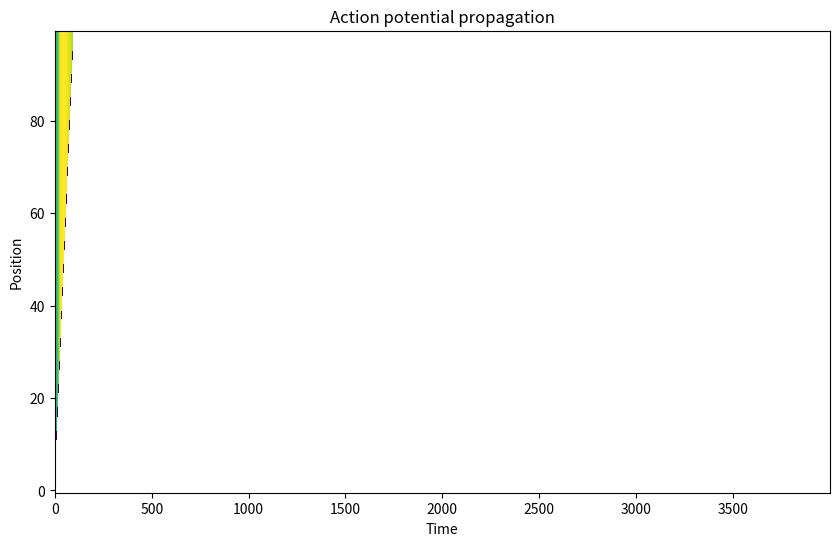

Python code for this plot:
import matplotlib.pyplot as plt
import numpy as np

# spatial and temporal parameters
L = 1000.0
T = 40.0
dx = 10.0
dt = 0.01

n_x = int(L / dx)
n_t = int(T / dt)

# cable parameters
lam = 200.0  # space constant
tau = 1.0  # time constant
c_m = 1.0

# hodgkin-huxley parameters
g_Na = 120.0  # uS/cm^2
g_K = 36.0  # uS/cm^2
g_L = 0.3  # uS/cm^2

E_Na = 50.0
E_K = -77.0
E_L = -54.387

# diffusion coefficient
alpha = (lam**2 * dt) / (tau * dx**2)


def alpha_n(V):
    return -0.01 * (V + 55) / (np.exp((V + 55) / -10) - 1)


def beta_n(V):
    return 0.125 * np.exp((V + 65) / -80)


def alpha_m(V):
    return -0.1 * (V + 40) / (np.exp((V + 40) / -10) - 1)


def beta_m(V):
    return 4 * np.exp((V + 65) / -18)


def alpha_h(V):
    return 0.07 * np.exp((V + 65) / -20)


def beta_h(V):
    return 1 / (1 + np.exp((V + 35) / -10))


def main():
    v_matrix = np.zeros((n_t, n_x))
    m_matrix = np.zeros((n_t, n_x))
    n_matrix = np.zeros((n_t, n_x))
    h_matrix = np.zeros((n_t, n_x))

    # initial conditions
    v_rest = -65.0
    v_matrix[:, 0] = v_rest

    m_matrix[0, :] = alpha_m(v_rest) / (alpha_m(v_rest) + beta_m(v_rest))
    h_matrix[0, :] = alpha_h(v_rest) / (alpha_h(v_rest) + beta_h(v_rest))
    n_matrix[0, :] = alpha_n(v_rest) / (alpha_n(v_rest) + beta_n(v_rest))

    input_steps = int(5.0 / dt)
    i_stim = 50.0

    # main sim
    for t in range(0, n_t - 1):
        for x in range(1, n_x - 1):
            v = v_matrix[t, x]
            m = m_matrix[t, x]
            h = h_matrix[t, x]
            n = n_matrix[t, x]

            v_left = v_matrix[t, x - 1]
            v_center = v_matrix[t, x]
            v_right = v_matrix[t, x + 1]

            diffusion = alpha * (v_left - 2 * v_center + v_right)

            # hh currents
            i_Na = g_Na * (m**3) * h * (v - E_Na)
            i_K = g_K * (n**4) * (v - E_K)
            i_L = g_L * (v - E_L)

            i_ion = i_Na + i_K + i_L

            i_applied = 0.0
            if x == 1 and t < input_steps:
                i_applied = i_stim

            dv_dt = diffusion - (i_ion * dt) / c_m + (i_applied * dt) / c_m
            v_matrix[t + 1, x] = v + dv_dt

            # update gating variables
            am = alpha_m(v)
            bm = beta_m(v)
            ah = alpha_h(v)
            bh = beta_h(v)
            an = alpha_n(v)
            bn = beta_n(v)

            m_matrix[t + 1, x] = m + dt * (am * (1 - m) - bm * m)
            h_matrix[t + 1, x] = h + dt * (ah * (1 - h) - bh * h)
            n_matrix[t + 1, x] = n + dt * (an * (1 - n) - bn * n)

        # apply right boundary condition (sealed end)
        v_matrix[t + 1, n_x - 1] = v_matrix[t + 1, n_x - 2]
        h_matrix[t + 1, n_x - 1] = h_matrix[t + 1, n_x - 2]
        n_matrix[t + 1, n_x - 1] = n_matrix[t + 1, n_x - 2]
        m_matrix[t + 1, n_x - 1] = m_matrix[t + 1, n_x - 2]

        # apply left boundary condition (sealed end)
        v_matrix[t + 1, 0] = v_matrix[t + 1, 1]
        h_matrix[t + 1, 0] = h_matrix[t + 1, 1]
        n_matrix[t + 1, 0] = n_matrix[t + 1, 1]
        m_matrix[t + 1, 0] = m_matrix[t + 1, 1]

    fig, ax1 = plt.subplots(
        figsize=(10, 6),
    )

    ax1.imshow(
        v_matrix.T,
        aspect="auto",
        cmap="viridis",
        vmin=-80,
        vmax=40,
        origin="lower",
    )
    ax1.set_ylabel("Position")
    ax1.set_xlabel("Time")

    ax1.set_title("Action potential propagation")

    plt.show()


if __name__ == "__main__":
    main()
